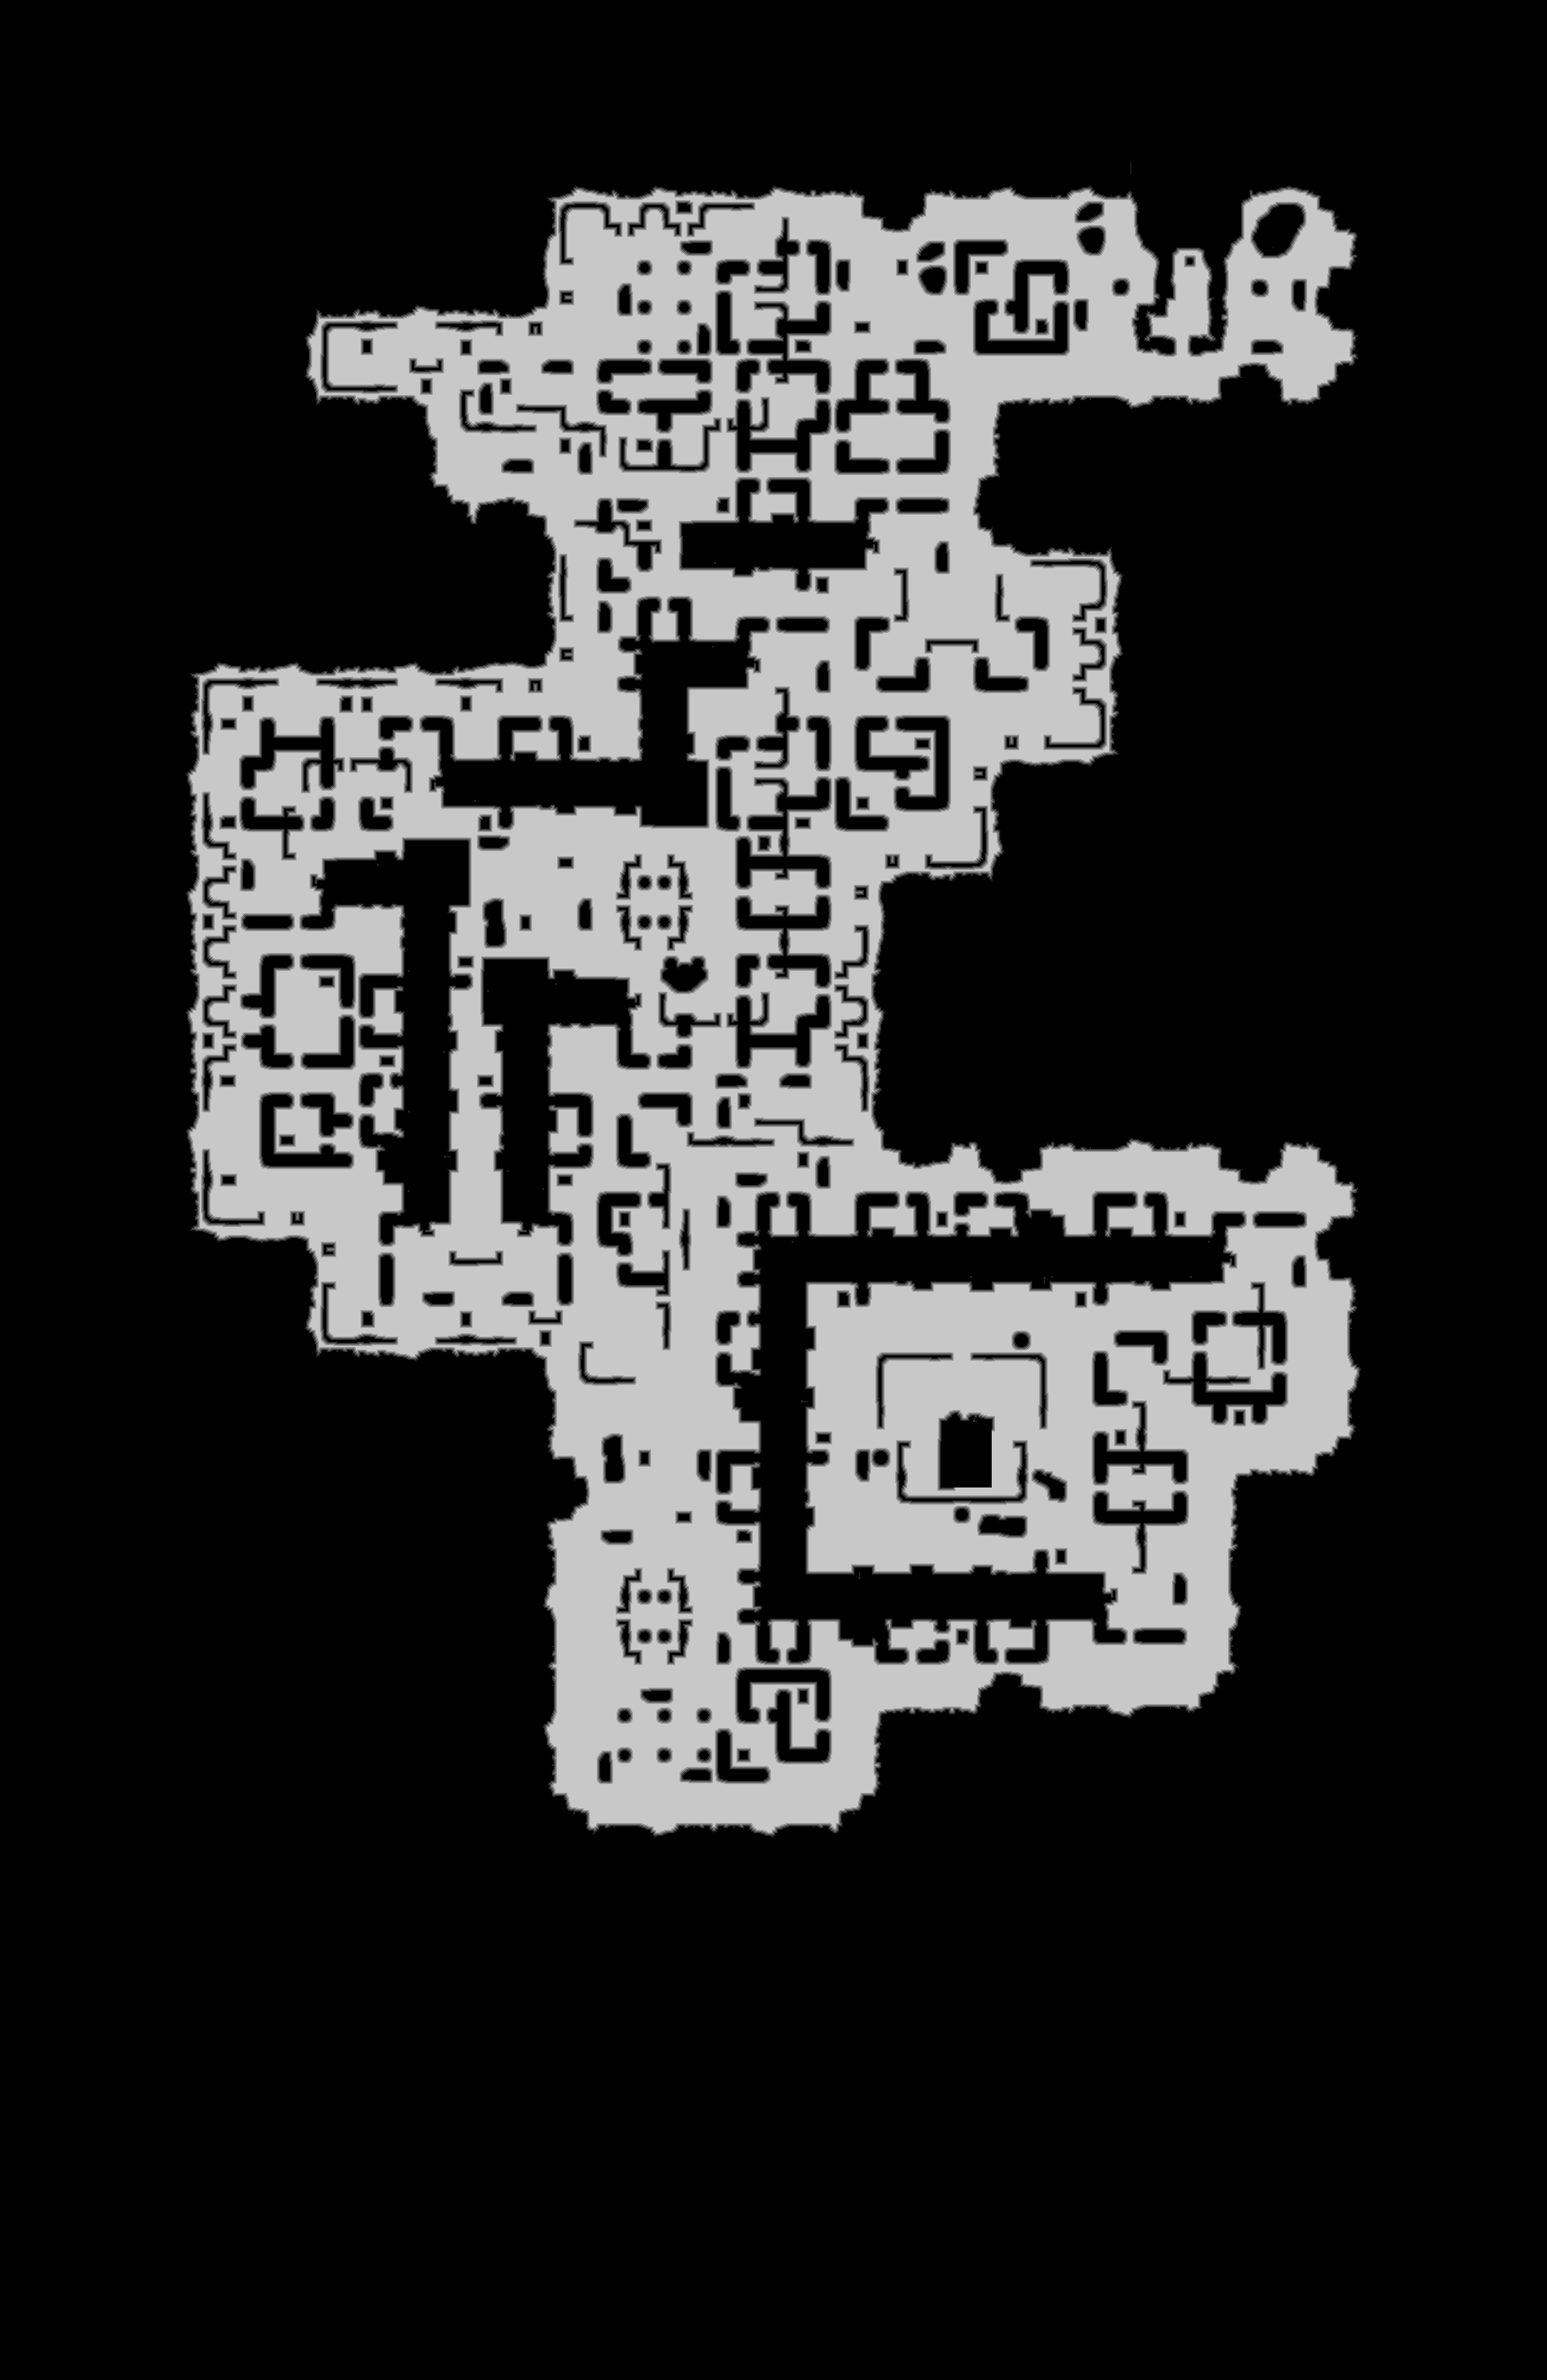

Values plotted in this chart, from the file beside it:
source	tdt_hull melee
truth	truth_3395e9a1bf0.tsv
width	1794
height	2760
nibble	0	3680262
nibble	1	68441
nibble	2	69799
nibble	3	71325
nibble	4	72339
nibble	5	989274
